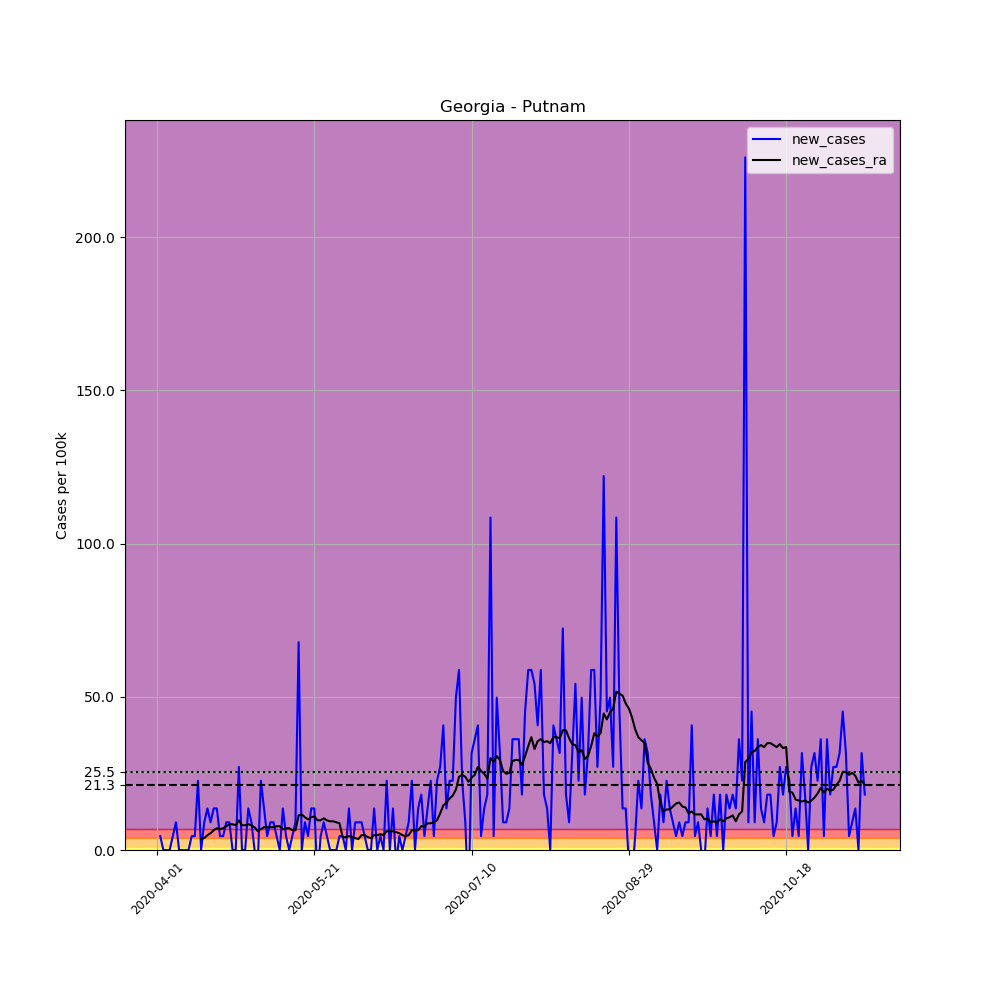

The table this chart was drawn from, first rows:
, date, county, state, fips, cases, deaths, COUNTY, STNAME, CTYNAME, POPESTIMATE2019, per_100k, new_cases, new_cases_ra
505555, 2020-04-01, Putnam, Georgia, 13237, 1, 0, 237, Georgia, Putnam, 22119, 4.521, , 
505556, 2020-04-02, Putnam, Georgia, 13237, 2, 0, 237, Georgia, Putnam, 22119, 9.042, 4.521, 
505557, 2020-04-03, Putnam, Georgia, 13237, 2, 0, 237, Georgia, Putnam, 22119, 9.042, 0.0, 
505558, 2020-04-04, Putnam, Georgia, 13237, 2, 0, 237, Georgia, Putnam, 22119, 9.042, 0.0, 
505559, 2020-04-05, Putnam, Georgia, 13237, 2, 0, 237, Georgia, Putnam, 22119, 9.042, 0.0, 
505560, 2020-04-06, Putnam, Georgia, 13237, 3, 0, 237, Georgia, Putnam, 22119, 13.56, 4.521, 
505561, 2020-04-07, Putnam, Georgia, 13237, 5, 0, 237, Georgia, Putnam, 22119, 22.61, 9.042, 
505562, 2020-04-08, Putnam, Georgia, 13237, 5, 0, 237, Georgia, Putnam, 22119, 22.61, 0.0, 
505563, 2020-04-09, Putnam, Georgia, 13237, 5, 0, 237, Georgia, Putnam, 22119, 22.61, 0.0, 
505564, 2020-04-10, Putnam, Georgia, 13237, 5, 0, 237, Georgia, Putnam, 22119, 22.61, 0.0, 
505565, 2020-04-11, Putnam, Georgia, 13237, 5, 0, 237, Georgia, Putnam, 22119, 22.61, 0.0, 
505566, 2020-04-12, Putnam, Georgia, 13237, 6, 0, 237, Georgia, Putnam, 22119, 27.13, 4.521, 
505567, 2020-04-13, Putnam, Georgia, 13237, 7, 0, 237, Georgia, Putnam, 22119, 31.65, 4.521, 
505568, 2020-04-14, Putnam, Georgia, 13237, 12, 0, 237, Georgia, Putnam, 22119, 54.25, 22.61, 
505569, 2020-04-15, Putnam, Georgia, 13237, 12, 0, 237, Georgia, Putnam, 22119, 54.25, 0.0, 3.552
505570, 2020-04-16, Putnam, Georgia, 13237, 14, 0, 237, Georgia, Putnam, 22119, 63.29, 9.042, 3.875
505571, 2020-04-17, Putnam, Georgia, 13237, 17, 1, 237, Georgia, Putnam, 22119, 76.86, 13.56, 4.844
505572, 2020-04-18, Putnam, Georgia, 13237, 19, 1, 237, Georgia, Putnam, 22119, 85.9, 9.042, 5.49
505573, 2020-04-19, Putnam, Georgia, 13237, 22, 1, 237, Georgia, Putnam, 22119, 99.46, 13.56, 6.459
505574, 2020-04-20, Putnam, Georgia, 13237, 25, 2, 237, Georgia, Putnam, 22119, 113, 13.56, 7.104
505575, 2020-04-21, Putnam, Georgia, 13237, 26, 2, 237, Georgia, Putnam, 22119, 117.5, 4.521, 6.782
505576, 2020-04-22, Putnam, Georgia, 13237, 27, 2, 237, Georgia, Putnam, 22119, 122.1, 4.521, 7.104
505577, 2020-04-23, Putnam, Georgia, 13237, 29, 2, 237, Georgia, Putnam, 22119, 131.1, 9.042, 7.75
505578, 2020-04-24, Putnam, Georgia, 13237, 31, 3, 237, Georgia, Putnam, 22119, 140.2, 9.042, 8.396
505579, 2020-04-25, Putnam, Georgia, 13237, 31, 3, 237, Georgia, Putnam, 22119, 140.2, 0.0, 8.396
505580, 2020-04-26, Putnam, Georgia, 13237, 31, 3, 237, Georgia, Putnam, 22119, 140.2, 0.0, 8.073
505581, 2020-04-27, Putnam, Georgia, 13237, 37, 5, 237, Georgia, Putnam, 22119, 167.3, 27.13, 9.688
505582, 2020-04-28, Putnam, Georgia, 13237, 37, 5, 237, Georgia, Putnam, 22119, 167.3, 0.0, 8.073
505583, 2020-04-29, Putnam, Georgia, 13237, 37, 5, 237, Georgia, Putnam, 22119, 167.3, 0.0, 8.073
505584, 2020-04-30, Putnam, Georgia, 13237, 40, 5, 237, Georgia, Putnam, 22119, 180.8, 13.56, 8.396
505585, 2020-05-01, Putnam, Georgia, 13237, 42, 5, 237, Georgia, Putnam, 22119, 189.9, 9.042, 8.073
505586, 2020-05-02, Putnam, Georgia, 13237, 42, 5, 237, Georgia, Putnam, 22119, 189.9, 0.0, 7.427
505587, 2020-05-03, Putnam, Georgia, 13237, 41, 5, 237, Georgia, Putnam, 22119, 185.4, -4.521, 6.136
505588, 2020-05-04, Putnam, Georgia, 13237, 46, 5, 237, Georgia, Putnam, 22119, 208, 22.61, 6.782
505589, 2020-05-05, Putnam, Georgia, 13237, 49, 5, 237, Georgia, Putnam, 22119, 221.5, 13.56, 7.427
505590, 2020-05-06, Putnam, Georgia, 13237, 50, 5, 237, Georgia, Putnam, 22119, 226.1, 4.521, 7.427
505591, 2020-05-07, Putnam, Georgia, 13237, 52, 5, 237, Georgia, Putnam, 22119, 235.1, 9.042, 7.427
505592, 2020-05-08, Putnam, Georgia, 13237, 54, 6, 237, Georgia, Putnam, 22119, 244.1, 9.042, 7.427
505593, 2020-05-09, Putnam, Georgia, 13237, 55, 6, 237, Georgia, Putnam, 22119, 248.7, 4.521, 7.75
505594, 2020-05-10, Putnam, Georgia, 13237, 55, 6, 237, Georgia, Putnam, 22119, 248.7, 0.0, 7.75
505595, 2020-05-11, Putnam, Georgia, 13237, 58, 6, 237, Georgia, Putnam, 22119, 262.2, 13.56, 6.782
505596, 2020-05-12, Putnam, Georgia, 13237, 59, 6, 237, Georgia, Putnam, 22119, 266.7, 4.521, 7.104
505597, 2020-05-13, Putnam, Georgia, 13237, 59, 6, 237, Georgia, Putnam, 22119, 266.7, 0.0, 7.104
505598, 2020-05-14, Putnam, Georgia, 13237, 60, 6, 237, Georgia, Putnam, 22119, 271.3, 4.521, 6.459
505599, 2020-05-15, Putnam, Georgia, 13237, 62, 7, 237, Georgia, Putnam, 22119, 280.3, 9.042, 6.459
505600, 2020-05-16, Putnam, Georgia, 13237, 77, 7, 237, Georgia, Putnam, 22119, 348.1, 67.82, 11.3
505601, 2020-05-17, Putnam, Georgia, 13237, 77, 7, 237, Georgia, Putnam, 22119, 348.1, 0.0, 11.63
505602, 2020-05-18, Putnam, Georgia, 13237, 79, 7, 237, Georgia, Putnam, 22119, 357.2, 9.042, 10.66
505603, 2020-05-19, Putnam, Georgia, 13237, 80, 7, 237, Georgia, Putnam, 22119, 361.7, 4.521, 10.01
505604, 2020-05-20, Putnam, Georgia, 13237, 83, 7, 237, Georgia, Putnam, 22119, 375.2, 13.56, 10.66
505605, 2020-05-21, Putnam, Georgia, 13237, 86, 7, 237, Georgia, Putnam, 22119, 388.8, 13.56, 10.98
505606, 2020-05-22, Putnam, Georgia, 13237, 84, 8, 237, Georgia, Putnam, 22119, 379.8, -9.042, 9.688
505607, 2020-05-23, Putnam, Georgia, 13237, 85, 8, 237, Georgia, Putnam, 22119, 384.3, 4.521, 9.688
505608, 2020-05-24, Putnam, Georgia, 13237, 87, 8, 237, Georgia, Putnam, 22119, 393.3, 9.042, 10.33
505609, 2020-05-25, Putnam, Georgia, 13237, 88, 8, 237, Georgia, Putnam, 22119, 397.8, 4.521, 9.688
505610, 2020-05-26, Putnam, Georgia, 13237, 88, 8, 237, Georgia, Putnam, 22119, 397.8, 0.0, 9.365
505611, 2020-05-27, Putnam, Georgia, 13237, 88, 9, 237, Georgia, Putnam, 22119, 397.8, 0.0, 9.365
505612, 2020-05-28, Putnam, Georgia, 13237, 88, 9, 237, Georgia, Putnam, 22119, 397.8, 0.0, 9.042
505613, 2020-05-29, Putnam, Georgia, 13237, 89, 9, 237, Georgia, Putnam, 22119, 402.4, 4.521, 8.719
505614, 2020-05-30, Putnam, Georgia, 13237, 90, 9, 237, Georgia, Putnam, 22119, 406.9, 4.521, 4.198
... 166 more rows
